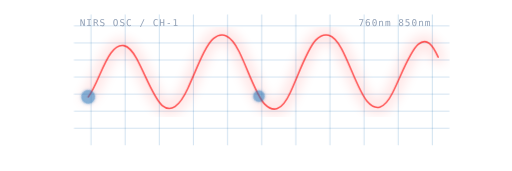
t = 0.00 s
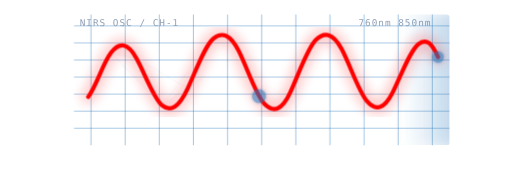
t = 1.15 s
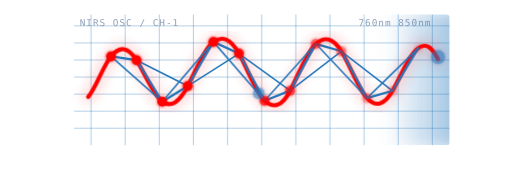
t = 2.30 s
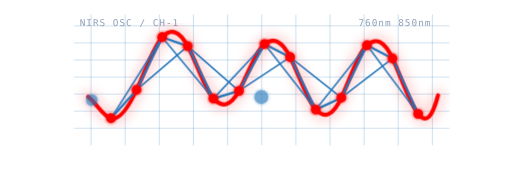
t = 3.47 s
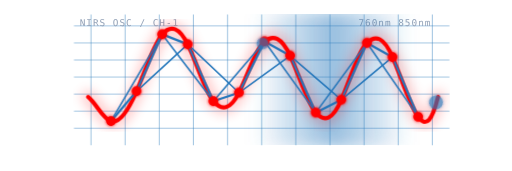
t = 4.57 s
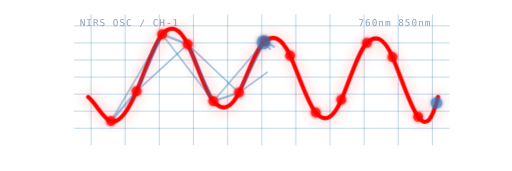
t = 5.73 s

The animated SVG that drew these frames (rendered in a browser with its animation timeline set to each time). Animation: 22 SMIL elements (animate=20,animateMotion=2), 7 CSS @keyframes rules; one cycle of 6.88 s, repeats indefinitely.

<svg
  xmlns="http://www.w3.org/2000/svg"
  xmlns:xlink="http://www.w3.org/1999/xlink"
  viewBox="0 0 360 120"
  role="img"
  aria-label="NIRS loading animation"
>
  <style>
    svg {
      --nirs-red: rgb(255, 0, 0);
      --nirs-blue: rgb(37, 119, 187);
    }

    .frame-grid line {
      stroke: rgba(37, 119, 187, 0.48);
      stroke-width: 0.75;
      animation: gridPulse 3.2s ease-in-out infinite;
    }

    .instrument-text {
      fill: #94a3b8;
      font-family: Consolas, Menlo, monospace;
      font-size: 6.6px;
      letter-spacing: 0.7px;
    }

    .scan-beam {
      fill: url(#scanBeam);
      opacity: 0.72;
      filter: url(#beamBlur);
      mix-blend-mode: screen;
    }

    .spectrum-glow {
      fill: none;
      stroke: rgba(255, 0, 0, 0.3);
      stroke-width: 10;
      stroke-linecap: round;
      stroke-linejoin: round;
      filter: url(#softBlur);
      opacity: 0.5;
      animation: spectrumPulse 2.8s ease-in-out infinite;
    }

    .spectrum-main {
      fill: none;
      stroke: var(--nirs-red);
      stroke-width: 2.9;
      stroke-linecap: round;
      stroke-linejoin: round;
      stroke-dasharray: 820;
      stroke-dashoffset: 820;
      animation: spectrumTrace 6.8s cubic-bezier(0.4, 0, 0.2, 1) infinite;
    }

    .spectrum-core {
      fill: none;
      stroke: rgba(255, 0, 0, 0.72);
      stroke-width: 1.1;
      stroke-linecap: round;
      stroke-linejoin: round;
      opacity: 0.9;
    }

    .network-layer {
      opacity: 0;
      animation: networkBuild 6.8s linear infinite;
    }

    .network-edge {
      fill: none;
      stroke: var(--nirs-blue);
      stroke-width: 1.6;
      stroke-linecap: round;
      stroke-linejoin: round;
      stroke-dasharray: 1;
      stroke-dashoffset: 1;
      animation: edgeBuild 6.8s cubic-bezier(0.22, 1, 0.36, 1) infinite;
    }

    .network-edge.secondary {
      stroke: var(--nirs-blue);
      stroke-width: 1.1;
      opacity: 0.55;
    }

    .network-node {
      fill: var(--nirs-red);
      stroke: var(--nirs-red);
      stroke-width: 1.4;
      filter: url(#nodeGlow);
      opacity: 0;
      animation: nodeBuild 6.8s linear infinite;
      animation-delay: calc(var(--delay) * 85ms);
    }

    .signal-particle {
      fill: var(--nirs-blue);
      stroke: var(--nirs-blue);
      stroke-width: 1.2;
      filter: url(#nodeGlow);
      animation: particleBlink 1.1s ease-in-out infinite;
    }

    .signal-particle.secondary {
      opacity: 0.55;
    }

    @keyframes spectrumTrace {
      0% {
        stroke-dashoffset: 820;
        opacity: 0.1;
      }

      16% {
        stroke-dashoffset: 0;
        opacity: 1;
      }

      84% {
        stroke-dashoffset: 0;
        opacity: 1;
      }

      100% {
        stroke-dashoffset: 820;
        opacity: 0.12;
      }
    }

    @keyframes spectrumPulse {
      0%,
      100% {
        opacity: 0.34;
      }

      50% {
        opacity: 0.74;
      }
    }

    @keyframes networkBuild {
      0%,
      16% {
        opacity: 0;
      }

      26%,
      82% {
        opacity: 1;
      }

      100% {
        opacity: 0;
      }
    }

    @keyframes edgeBuild {
      0%,
      16% {
        stroke-dashoffset: 1;
        opacity: 0;
      }

      32%,
      82% {
        stroke-dashoffset: 0;
        opacity: 1;
      }

      100% {
        stroke-dashoffset: 1;
        opacity: 0;
      }
    }

    @keyframes nodeBuild {
      0%,
      18% {
        opacity: 0;
      }

      28%,
      84% {
        opacity: 1;
      }

      100% {
        opacity: 0;
      }
    }

    @keyframes particleBlink {
      0%,
      100% {
        opacity: 0.56;
      }

      50% {
        opacity: 1;
      }
    }

    @keyframes gridPulse {
      0%,
      100% {
        opacity: 0.42;
      }

      50% {
        opacity: 0.9;
      }
    }
  </style>

  <defs>
    <linearGradient id="scanBeam" x1="0%" y1="0%" x2="100%" y2="0%">
      <stop offset="0%" stop-color="rgb(37, 119, 187)" stop-opacity="0" />
      <stop offset="50%" stop-color="rgb(37, 119, 187)" stop-opacity="0.68" />
      <stop offset="100%" stop-color="rgb(37, 119, 187)" stop-opacity="0" />
    </linearGradient>
    <filter id="softBlur">
      <feGaussianBlur stdDeviation="4" />
    </filter>
    <filter id="beamBlur">
      <feGaussianBlur stdDeviation="5.4" />
    </filter>
    <filter id="nodeGlow" x="-40%" y="-40%" width="180%" height="180%">
      <feGaussianBlur stdDeviation="1.05" result="blur" />
      <feMerge>
        <feMergeNode in="blur" />
        <feMergeNode in="SourceGraphic" />
      </feMerge>
    </filter>
    <clipPath id="panelClip">
      <rect x="52" y="10" width="264" height="92" rx="2" />
    </clipPath>
  </defs>

  <g class="frame-grid">
    <line x1="52" y1="18" x2="316" y2="18" />
    <line x1="52" y1="30" x2="316" y2="30" />
    <line x1="52" y1="42" x2="316" y2="42" />
    <line x1="52" y1="54" x2="316" y2="54" />
    <line x1="52" y1="66" x2="316" y2="66" />
    <line x1="52" y1="78" x2="316" y2="78" />
    <line x1="52" y1="90" x2="316" y2="90" />
    <line x1="64" y1="10" x2="64" y2="102" />
    <line x1="88" y1="10" x2="88" y2="102" />
    <line x1="112" y1="10" x2="112" y2="102" />
    <line x1="136" y1="10" x2="136" y2="102" />
    <line x1="160" y1="10" x2="160" y2="102" />
    <line x1="184" y1="10" x2="184" y2="102" />
    <line x1="208" y1="10" x2="208" y2="102" />
    <line x1="232" y1="10" x2="232" y2="102" />
    <line x1="256" y1="10" x2="256" y2="102" />
    <line x1="280" y1="10" x2="280" y2="102" />
    <line x1="304" y1="10" x2="304" y2="102" />
  </g>

  <text class="instrument-text" x="56" y="18.5">NIRS OSC / CH-1</text>
  <text class="instrument-text" x="252" y="18.5">760nm 850nm</text>

  <g clip-path="url(#panelClip)">
    <rect class="scan-beam" x="-86" y="8" width="110" height="96" rx="4">
      <animate
        attributeName="x"
        dur="3.8s"
        repeatCount="indefinite"
        values="-86;336;-86"
        keyTimes="0;0.5;1"
        calcMode="spline"
        keySplines="0.4 0 0.2 1;0.4 0 0.2 1"
      />
    </rect>

    <path
      id="spectrumPathMotion"
      class="spectrum-glow"
      d="M62 68 C68 60 72 45 78 37 C84 29 90 30 96 41 C102 52 108 69 114 74 C120 79 126 75 132 62 C138 49 144 32 150 27 C156 22 162 24 168 36 C174 48 180 67 186 73 C192 79 198 78 204 65 C210 52 216 34 222 28 C228 22 234 23 240 34 C246 45 252 64 258 71 C264 78 270 77 276 65 C282 53 288 36 294 31 C300 26 304 31 308 40"
    >
      <animate
        attributeName="d"
        dur="6.8s"
        repeatCount="indefinite"
        values="M62 68 C68 60 72 45 78 37 C84 29 90 30 96 41 C102 52 108 69 114 74 C120 79 126 75 132 62 C138 49 144 32 150 27 C156 22 162 24 168 36 C174 48 180 67 186 73 C192 79 198 78 204 65 C210 52 216 34 222 28 C228 22 234 23 240 34 C246 45 252 64 258 71 C264 78 270 77 276 65 C282 53 288 36 294 31 C300 26 304 31 308 40;M62 68 C68 60 72 45 78 37 C84 29 90 30 96 41 C102 52 108 69 114 74 C120 79 126 75 132 62 C138 49 144 32 150 27 C156 22 162 24 168 36 C174 48 180 67 186 73 C192 79 198 78 204 65 C210 52 216 34 222 28 C228 22 234 23 240 34 C246 45 252 64 258 71 C264 78 270 77 276 65 C282 53 288 36 294 31 C300 26 304 31 308 40;M62 68 C68 73 72 83 78 85 C84 87 90 78 96 64 C102 50 108 31 114 24 C120 17 126 19 132 31 C138 43 144 64 150 71 C156 78 162 77 168 65 C174 53 180 34 186 29 C192 24 198 26 204 39 C210 52 216 72 222 79 C228 86 234 84 240 70 C246 56 252 36 258 30 C264 24 270 26 276 40 C282 54 288 74 294 82 C300 90 304 84 308 68;M62 68 C68 73 72 83 78 85 C84 87 90 78 96 64 C102 50 108 31 114 24 C120 17 126 19 132 31 C138 43 144 64 150 71 C156 78 162 77 168 65 C174 53 180 34 186 29 C192 24 198 26 204 39 C210 52 216 72 222 79 C228 86 234 84 240 70 C246 56 252 36 258 30 C264 24 270 26 276 40 C282 54 288 74 294 82 C300 90 304 84 308 68;M62 68 C68 60 72 45 78 37 C84 29 90 30 96 41 C102 52 108 69 114 74 C120 79 126 75 132 62 C138 49 144 32 150 27 C156 22 162 24 168 36 C174 48 180 67 186 73 C192 79 198 78 204 65 C210 52 216 34 222 28 C228 22 234 23 240 34 C246 45 252 64 258 71 C264 78 270 77 276 65 C282 53 288 36 294 31 C300 26 304 31 308 40"
        keyTimes="0;0.3;0.58;0.85;1"
        calcMode="spline"
        keySplines="0.4 0 0.2 1;0.4 0 0.2 1;0.4 0 0.2 1;0.4 0 0.2 1"
      />
    </path>

    <path
      class="spectrum-main"
      d="M62 68 C68 60 72 45 78 37 C84 29 90 30 96 41 C102 52 108 69 114 74 C120 79 126 75 132 62 C138 49 144 32 150 27 C156 22 162 24 168 36 C174 48 180 67 186 73 C192 79 198 78 204 65 C210 52 216 34 222 28 C228 22 234 23 240 34 C246 45 252 64 258 71 C264 78 270 77 276 65 C282 53 288 36 294 31 C300 26 304 31 308 40"
    >
      <animate
        attributeName="d"
        dur="6.8s"
        repeatCount="indefinite"
        values="M62 68 C68 60 72 45 78 37 C84 29 90 30 96 41 C102 52 108 69 114 74 C120 79 126 75 132 62 C138 49 144 32 150 27 C156 22 162 24 168 36 C174 48 180 67 186 73 C192 79 198 78 204 65 C210 52 216 34 222 28 C228 22 234 23 240 34 C246 45 252 64 258 71 C264 78 270 77 276 65 C282 53 288 36 294 31 C300 26 304 31 308 40;M62 68 C68 60 72 45 78 37 C84 29 90 30 96 41 C102 52 108 69 114 74 C120 79 126 75 132 62 C138 49 144 32 150 27 C156 22 162 24 168 36 C174 48 180 67 186 73 C192 79 198 78 204 65 C210 52 216 34 222 28 C228 22 234 23 240 34 C246 45 252 64 258 71 C264 78 270 77 276 65 C282 53 288 36 294 31 C300 26 304 31 308 40;M62 68 C68 73 72 83 78 85 C84 87 90 78 96 64 C102 50 108 31 114 24 C120 17 126 19 132 31 C138 43 144 64 150 71 C156 78 162 77 168 65 C174 53 180 34 186 29 C192 24 198 26 204 39 C210 52 216 72 222 79 C228 86 234 84 240 70 C246 56 252 36 258 30 C264 24 270 26 276 40 C282 54 288 74 294 82 C300 90 304 84 308 68;M62 68 C68 73 72 83 78 85 C84 87 90 78 96 64 C102 50 108 31 114 24 C120 17 126 19 132 31 C138 43 144 64 150 71 C156 78 162 77 168 65 C174 53 180 34 186 29 C192 24 198 26 204 39 C210 52 216 72 222 79 C228 86 234 84 240 70 C246 56 252 36 258 30 C264 24 270 26 276 40 C282 54 288 74 294 82 C300 90 304 84 308 68;M62 68 C68 60 72 45 78 37 C84 29 90 30 96 41 C102 52 108 69 114 74 C120 79 126 75 132 62 C138 49 144 32 150 27 C156 22 162 24 168 36 C174 48 180 67 186 73 C192 79 198 78 204 65 C210 52 216 34 222 28 C228 22 234 23 240 34 C246 45 252 64 258 71 C264 78 270 77 276 65 C282 53 288 36 294 31 C300 26 304 31 308 40"
        keyTimes="0;0.3;0.58;0.85;1"
        calcMode="spline"
        keySplines="0.4 0 0.2 1;0.4 0 0.2 1;0.4 0 0.2 1;0.4 0 0.2 1"
      />
    </path>

    <path
      class="spectrum-core"
      d="M62 68 C68 60 72 45 78 37 C84 29 90 30 96 41 C102 52 108 69 114 74 C120 79 126 75 132 62 C138 49 144 32 150 27 C156 22 162 24 168 36 C174 48 180 67 186 73 C192 79 198 78 204 65 C210 52 216 34 222 28 C228 22 234 23 240 34 C246 45 252 64 258 71 C264 78 270 77 276 65 C282 53 288 36 294 31 C300 26 304 31 308 40"
    >
      <animate
        attributeName="d"
        dur="6.8s"
        repeatCount="indefinite"
        values="M62 68 C68 60 72 45 78 37 C84 29 90 30 96 41 C102 52 108 69 114 74 C120 79 126 75 132 62 C138 49 144 32 150 27 C156 22 162 24 168 36 C174 48 180 67 186 73 C192 79 198 78 204 65 C210 52 216 34 222 28 C228 22 234 23 240 34 C246 45 252 64 258 71 C264 78 270 77 276 65 C282 53 288 36 294 31 C300 26 304 31 308 40;M62 68 C68 60 72 45 78 37 C84 29 90 30 96 41 C102 52 108 69 114 74 C120 79 126 75 132 62 C138 49 144 32 150 27 C156 22 162 24 168 36 C174 48 180 67 186 73 C192 79 198 78 204 65 C210 52 216 34 222 28 C228 22 234 23 240 34 C246 45 252 64 258 71 C264 78 270 77 276 65 C282 53 288 36 294 31 C300 26 304 31 308 40;M62 68 C68 73 72 83 78 85 C84 87 90 78 96 64 C102 50 108 31 114 24 C120 17 126 19 132 31 C138 43 144 64 150 71 C156 78 162 77 168 65 C174 53 180 34 186 29 C192 24 198 26 204 39 C210 52 216 72 222 79 C228 86 234 84 240 70 C246 56 252 36 258 30 C264 24 270 26 276 40 C282 54 288 74 294 82 C300 90 304 84 308 68;M62 68 C68 73 72 83 78 85 C84 87 90 78 96 64 C102 50 108 31 114 24 C120 17 126 19 132 31 C138 43 144 64 150 71 C156 78 162 77 168 65 C174 53 180 34 186 29 C192 24 198 26 204 39 C210 52 216 72 222 79 C228 86 234 84 240 70 C246 56 252 36 258 30 C264 24 270 26 276 40 C282 54 288 74 294 82 C300 90 304 84 308 68;M62 68 C68 60 72 45 78 37 C84 29 90 30 96 41 C102 52 108 69 114 74 C120 79 126 75 132 62 C138 49 144 32 150 27 C156 22 162 24 168 36 C174 48 180 67 186 73 C192 79 198 78 204 65 C210 52 216 34 222 28 C228 22 234 23 240 34 C246 45 252 64 258 71 C264 78 270 77 276 65 C282 53 288 36 294 31 C300 26 304 31 308 40"
        keyTimes="0;0.3;0.58;0.85;1"
        calcMode="spline"
        keySplines="0.4 0 0.2 1;0.4 0 0.2 1;0.4 0 0.2 1;0.4 0 0.2 1"
      />
    </path>

    <g class="network-layer">
      <polyline
        class="network-edge"
        pathLength="1"
        points="78,37 96,41 114,74 132,62 150,27 168,36 186,73 204,65 222,28 240,34 258,71 276,65 294,31"
      >
        <animate
          attributeName="points"
          dur="6.8s"
          repeatCount="indefinite"
          values="78,37 96,41 114,74 132,62 150,27 168,36 186,73 204,65 222,28 240,34 258,71 276,65 294,31;78,37 96,41 114,74 132,62 150,27 168,36 186,73 204,65 222,28 240,34 258,71 276,65 294,31;78,85 96,64 114,24 132,31 150,71 168,65 186,29 204,39 222,79 240,70 258,30 276,40 294,82;78,85 96,64 114,24 132,31 150,71 168,65 186,29 204,39 222,79 240,70 258,30 276,40 294,82;78,37 96,41 114,74 132,62 150,27 168,36 186,73 204,65 222,28 240,34 258,71 276,65 294,31"
          keyTimes="0;0.3;0.58;0.85;1"
          calcMode="spline"
          keySplines="0.4 0 0.2 1;0.4 0 0.2 1;0.4 0 0.2 1;0.4 0 0.2 1"
        />
      </polyline>
      <polyline class="network-edge secondary" pathLength="1" points="78,37 114,74 150,27 186,73 222,28 258,71 294,31">
        <animate
          attributeName="points"
          dur="6.8s"
          repeatCount="indefinite"
          values="78,37 114,74 150,27 186,73 222,28 258,71 294,31;78,37 114,74 150,27 186,73 222,28 258,71 294,31;78,85 114,24 150,71 186,29 222,79 258,30 294,82;78,85 114,24 150,71 186,29 222,79 258,30 294,82;78,37 114,74 150,27 186,73 222,28 258,71 294,31"
          keyTimes="0;0.3;0.58;0.85;1"
          calcMode="spline"
          keySplines="0.4 0 0.2 1;0.4 0 0.2 1;0.4 0 0.2 1;0.4 0 0.2 1"
        />
      </polyline>
      <polyline class="network-edge secondary" pathLength="1" points="96,41 132,62 168,36 204,65 240,34 276,65">
        <animate
          attributeName="points"
          dur="6.8s"
          repeatCount="indefinite"
          values="96,41 132,62 168,36 204,65 240,34 276,65;96,41 132,62 168,36 204,65 240,34 276,65;96,64 132,31 168,65 204,39 240,70 276,40;96,64 132,31 168,65 204,39 240,70 276,40;96,41 132,62 168,36 204,65 240,34 276,65"
          keyTimes="0;0.3;0.58;0.85;1"
          calcMode="spline"
          keySplines="0.4 0 0.2 1;0.4 0 0.2 1;0.4 0 0.2 1;0.4 0 0.2 1"
        />
      </polyline>

      <circle class="network-node" style="--delay:0" cx="78" cy="37" r="2.7">
        <animate attributeName="cy" dur="6.8s" repeatCount="indefinite" values="37;37;85;85;37" keyTimes="0;0.3;0.58;0.85;1" calcMode="spline" keySplines="0.4 0 0.2 1;0.4 0 0.2 1;0.4 0 0.2 1;0.4 0 0.2 1" />
      </circle>
      <circle class="network-node" style="--delay:1" cx="96" cy="41" r="2.7">
        <animate attributeName="cy" dur="6.8s" repeatCount="indefinite" values="41;41;64;64;41" keyTimes="0;0.3;0.58;0.85;1" calcMode="spline" keySplines="0.4 0 0.2 1;0.4 0 0.2 1;0.4 0 0.2 1;0.4 0 0.2 1" />
      </circle>
      <circle class="network-node" style="--delay:2" cx="114" cy="74" r="2.7">
        <animate attributeName="cy" dur="6.8s" repeatCount="indefinite" values="74;74;24;24;74" keyTimes="0;0.3;0.58;0.85;1" calcMode="spline" keySplines="0.4 0 0.2 1;0.4 0 0.2 1;0.4 0 0.2 1;0.4 0 0.2 1" />
      </circle>
      <circle class="network-node" style="--delay:3" cx="132" cy="62" r="2.7">
        <animate attributeName="cy" dur="6.8s" repeatCount="indefinite" values="62;62;31;31;62" keyTimes="0;0.3;0.58;0.85;1" calcMode="spline" keySplines="0.4 0 0.2 1;0.4 0 0.2 1;0.4 0 0.2 1;0.4 0 0.2 1" />
      </circle>
      <circle class="network-node" style="--delay:4" cx="150" cy="27" r="2.7">
        <animate attributeName="cy" dur="6.8s" repeatCount="indefinite" values="27;27;71;71;27" keyTimes="0;0.3;0.58;0.85;1" calcMode="spline" keySplines="0.4 0 0.2 1;0.4 0 0.2 1;0.4 0 0.2 1;0.4 0 0.2 1" />
      </circle>
      <circle class="network-node" style="--delay:5" cx="168" cy="36" r="2.7">
        <animate attributeName="cy" dur="6.8s" repeatCount="indefinite" values="36;36;65;65;36" keyTimes="0;0.3;0.58;0.85;1" calcMode="spline" keySplines="0.4 0 0.2 1;0.4 0 0.2 1;0.4 0 0.2 1;0.4 0 0.2 1" />
      </circle>
      <circle class="network-node" style="--delay:6" cx="186" cy="73" r="2.7">
        <animate attributeName="cy" dur="6.8s" repeatCount="indefinite" values="73;73;29;29;73" keyTimes="0;0.3;0.58;0.85;1" calcMode="spline" keySplines="0.4 0 0.2 1;0.4 0 0.2 1;0.4 0 0.2 1;0.4 0 0.2 1" />
      </circle>
      <circle class="network-node" style="--delay:7" cx="204" cy="65" r="2.7">
        <animate attributeName="cy" dur="6.8s" repeatCount="indefinite" values="65;65;39;39;65" keyTimes="0;0.3;0.58;0.85;1" calcMode="spline" keySplines="0.4 0 0.2 1;0.4 0 0.2 1;0.4 0 0.2 1;0.4 0 0.2 1" />
      </circle>
      <circle class="network-node" style="--delay:8" cx="222" cy="28" r="2.7">
        <animate attributeName="cy" dur="6.8s" repeatCount="indefinite" values="28;28;79;79;28" keyTimes="0;0.3;0.58;0.85;1" calcMode="spline" keySplines="0.4 0 0.2 1;0.4 0 0.2 1;0.4 0 0.2 1;0.4 0 0.2 1" />
      </circle>
      <circle class="network-node" style="--delay:9" cx="240" cy="34" r="2.7">
        <animate attributeName="cy" dur="6.8s" repeatCount="indefinite" values="34;34;70;70;34" keyTimes="0;0.3;0.58;0.85;1" calcMode="spline" keySplines="0.4 0 0.2 1;0.4 0 0.2 1;0.4 0 0.2 1;0.4 0 0.2 1" />
      </circle>
      <circle class="network-node" style="--delay:10" cx="258" cy="71" r="2.7">
        <animate attributeName="cy" dur="6.8s" repeatCount="indefinite" values="71;71;30;30;71" keyTimes="0;0.3;0.58;0.85;1" calcMode="spline" keySplines="0.4 0 0.2 1;0.4 0 0.2 1;0.4 0 0.2 1;0.4 0 0.2 1" />
      </circle>
      <circle class="network-node" style="--delay:11" cx="276" cy="65" r="2.7">
        <animate attributeName="cy" dur="6.8s" repeatCount="indefinite" values="65;65;40;40;65" keyTimes="0;0.3;0.58;0.85;1" calcMode="spline" keySplines="0.4 0 0.2 1;0.4 0 0.2 1;0.4 0 0.2 1;0.4 0 0.2 1" />
      </circle>
      <circle class="network-node" style="--delay:12" cx="294" cy="31" r="2.7">
        <animate attributeName="cy" dur="6.8s" repeatCount="indefinite" values="31;31;82;82;31" keyTimes="0;0.3;0.58;0.85;1" calcMode="spline" keySplines="0.4 0 0.2 1;0.4 0 0.2 1;0.4 0 0.2 1;0.4 0 0.2 1" />
      </circle>
    </g>

    <circle class="signal-particle" r="4.2">
      <animateMotion dur="2.3s" repeatCount="indefinite" rotate="auto">
        <mpath href="#spectrumPathMotion" xlink:href="#spectrumPathMotion" />
      </animateMotion>
    </circle>
    <circle class="signal-particle secondary" r="3.4">
      <animateMotion begin="-1.15s" dur="2.3s" repeatCount="indefinite" rotate="auto">
        <mpath href="#spectrumPathMotion" xlink:href="#spectrumPathMotion" />
      </animateMotion>
    </circle>
  </g>
</svg>
